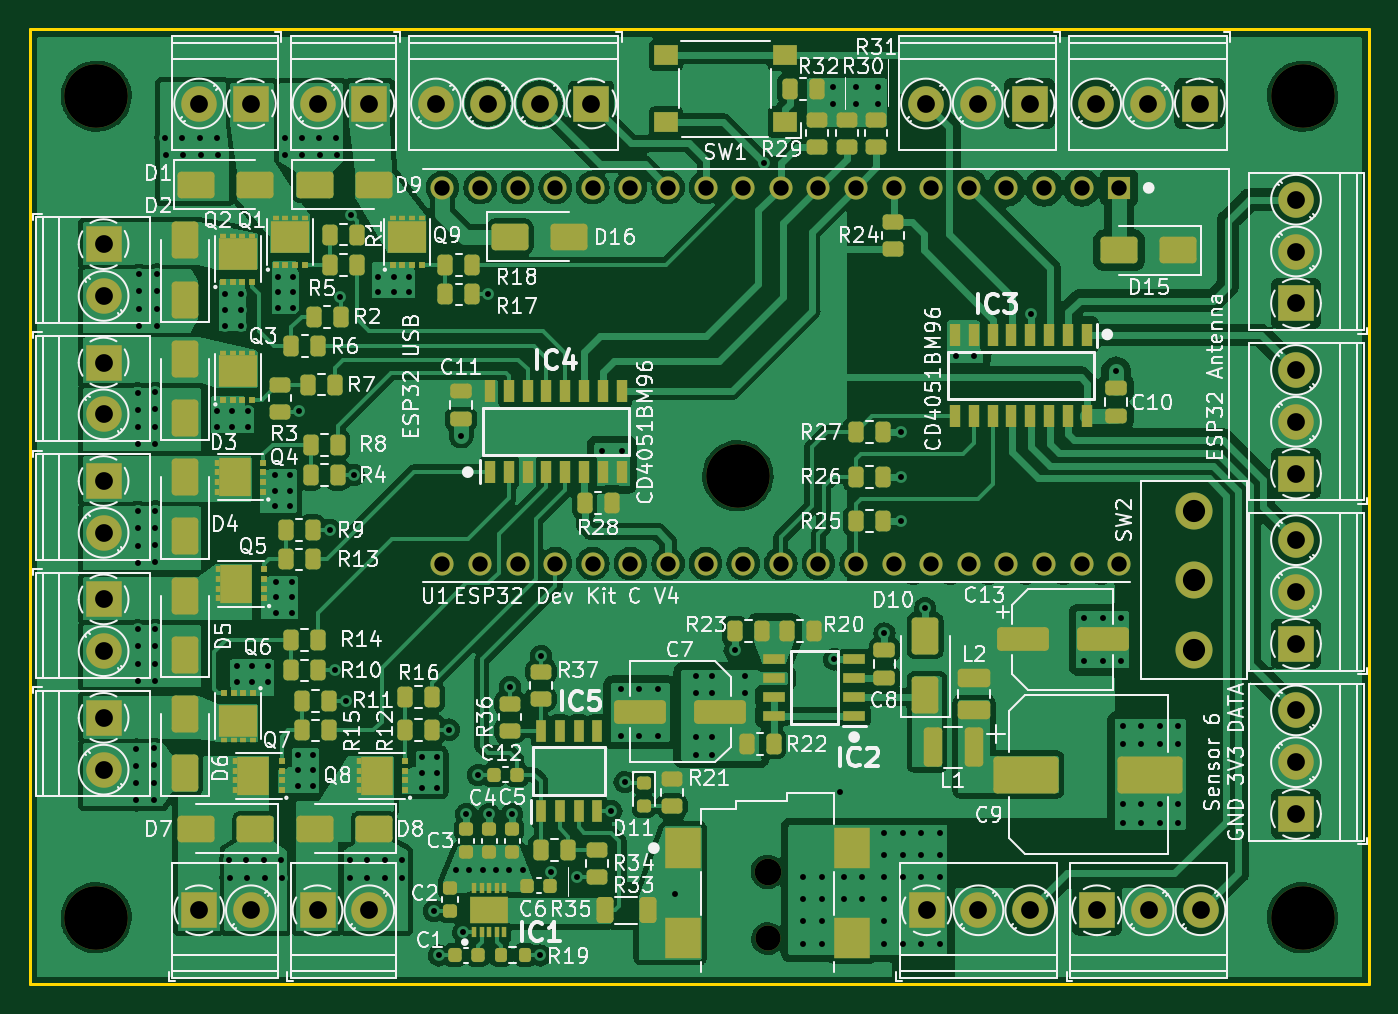
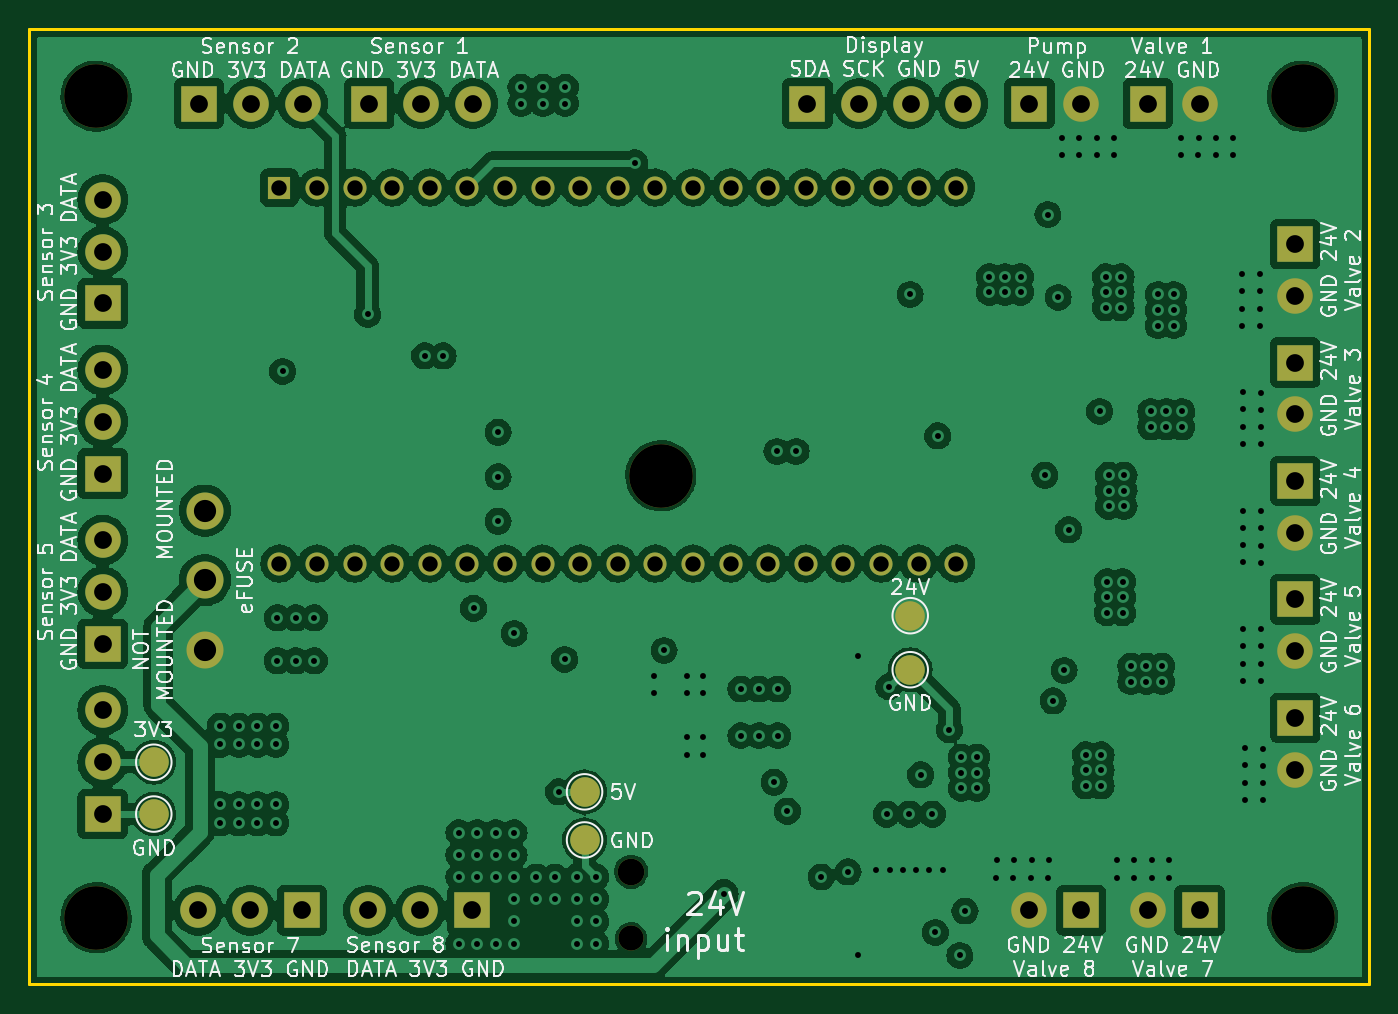
Circuit board: 11 layer files. Board 90.5 x 64.5 mm.
- bottom_copper: PCB_Layout_MOSFET-B_Cu.gbl (242939 bytes)
- bottom_mask: PCB_Layout_MOSFET-B_Mask.gbs (3473 bytes)
- paste: PCB_Layout_MOSFET-B_Paste.gbp (496 bytes)
- bottom_silk: PCB_Layout_MOSFET-B_Silkscreen.gbo (133351 bytes)
- outline: PCB_Layout_MOSFET-Edge_Cuts.gm1 (656 bytes)
- top_copper: PCB_Layout_MOSFET-F_Cu.gtl (284417 bytes)
- top_mask: PCB_Layout_MOSFET-F_Mask.gts (14042 bytes)
- paste: PCB_Layout_MOSFET-F_Paste.gtp (11215 bytes)
- top_silk: PCB_Layout_MOSFET-F_Silkscreen.gto (214337 bytes)
- drill: PCB_Layout_MOSFET-NPTH.drl (566 bytes)
- drill: PCB_Layout_MOSFET-PTH.drl (5467 bytes)

=== bottom_copper: PCB_Layout_MOSFET-B_Cu.gbl (242939 bytes, source omitted) ===
=== bottom_mask: PCB_Layout_MOSFET-B_Mask.gbs ===
G04 #@! TF.GenerationSoftware,KiCad,Pcbnew,7.0.7*
G04 #@! TF.CreationDate,2023-09-27T11:52:32+02:00*
G04 #@! TF.ProjectId,PCB_Layout_MOSFET,5043425f-4c61-4796-9f75-745f4d4f5346,rev?*
G04 #@! TF.SameCoordinates,Original*
G04 #@! TF.FileFunction,Soldermask,Bot*
G04 #@! TF.FilePolarity,Negative*
%FSLAX46Y46*%
G04 Gerber Fmt 4.6, Leading zero omitted, Abs format (unit mm)*
G04 Created by KiCad (PCBNEW 7.0.7) date 2023-09-27 11:52:32*
%MOMM*%
%LPD*%
G01*
G04 APERTURE LIST*
%ADD10C,1.700000*%
%ADD11C,1.800000*%
%ADD12R,1.560000X1.560000*%
%ADD13C,1.560000*%
%ADD14C,2.500000*%
%ADD15R,2.400000X2.400000*%
%ADD16C,2.400000*%
%ADD17C,4.300000*%
%ADD18C,2.000000*%
G04 APERTURE END LIST*
D10*
X148757500Y-138200000D03*
D11*
X148757500Y-133700000D03*
D12*
X172510000Y-87477500D03*
D13*
X169970000Y-87477500D03*
X167430000Y-87477500D03*
X164890000Y-87477500D03*
X162350000Y-87477500D03*
X159810000Y-87477500D03*
X157270000Y-87477500D03*
X154730000Y-87477500D03*
X152190000Y-87477500D03*
X149650000Y-87477500D03*
X147110000Y-87477500D03*
X144570000Y-87477500D03*
X142030000Y-87477500D03*
X139490000Y-87477500D03*
X136950000Y-87477500D03*
X134410000Y-87477500D03*
X131870000Y-87477500D03*
X129330000Y-87477500D03*
X126790000Y-87477500D03*
X172510000Y-112877500D03*
X169970000Y-112877500D03*
X167430000Y-112877500D03*
X164890000Y-112877500D03*
X162350000Y-112877500D03*
X159810000Y-112877500D03*
X157270000Y-112877500D03*
X154730000Y-112877500D03*
X152190000Y-112877500D03*
X149650000Y-112877500D03*
X147110000Y-112877500D03*
X144570000Y-112877500D03*
X142030000Y-112877500D03*
X139490000Y-112877500D03*
X136950000Y-112877500D03*
X134410000Y-112877500D03*
X131870000Y-112877500D03*
X129330000Y-112877500D03*
X126790000Y-112877500D03*
D14*
X177550000Y-114000000D03*
X177550000Y-118700000D03*
X177550000Y-109300000D03*
D15*
X184450000Y-118300000D03*
D16*
X184450000Y-114800000D03*
X184450000Y-111300000D03*
D15*
X166450000Y-81800000D03*
D16*
X162950000Y-81800000D03*
X159450000Y-81800000D03*
D15*
X184450000Y-129800000D03*
D16*
X184450000Y-126300000D03*
X184450000Y-122800000D03*
D15*
X136850000Y-81800000D03*
D16*
X133350000Y-81800000D03*
X129850000Y-81800000D03*
X126350000Y-81800000D03*
D17*
X184900000Y-136800000D03*
X103400000Y-136800000D03*
D15*
X110350000Y-136300000D03*
D16*
X113850000Y-136300000D03*
D15*
X184450000Y-95300000D03*
D16*
X184450000Y-91800000D03*
X184450000Y-88300000D03*
D15*
X103900000Y-99300000D03*
D16*
X103900000Y-102800000D03*
D15*
X177950000Y-81800000D03*
D16*
X174450000Y-81800000D03*
X170950000Y-81800000D03*
D15*
X171000000Y-136300000D03*
D16*
X174500000Y-136300000D03*
X178000000Y-136300000D03*
D15*
X118350000Y-136300000D03*
D16*
X121850000Y-136300000D03*
D15*
X103900000Y-123300000D03*
D16*
X103900000Y-126800000D03*
D15*
X103900000Y-91300000D03*
D16*
X103900000Y-94800000D03*
D17*
X146750000Y-106950000D03*
D15*
X159500000Y-136300000D03*
D16*
X163000000Y-136300000D03*
X166500000Y-136300000D03*
D15*
X184450000Y-106800000D03*
D16*
X184450000Y-103300000D03*
X184450000Y-99800000D03*
D15*
X103900000Y-107300000D03*
D16*
X103900000Y-110800000D03*
D15*
X113850000Y-81800000D03*
D16*
X110350000Y-81800000D03*
D17*
X184900000Y-81300000D03*
X103400000Y-81300000D03*
D15*
X121850000Y-81800000D03*
D16*
X118350000Y-81800000D03*
D15*
X103900000Y-115300000D03*
D16*
X103900000Y-118800000D03*
D18*
X181000000Y-126300000D03*
X151900000Y-128300000D03*
X129900000Y-116400000D03*
X181000000Y-129800000D03*
X129900000Y-120050000D03*
X151900000Y-131550000D03*
M02*

=== paste: PCB_Layout_MOSFET-B_Paste.gbp ===
G04 #@! TF.GenerationSoftware,KiCad,Pcbnew,7.0.7*
G04 #@! TF.CreationDate,2023-09-27T11:52:32+02:00*
G04 #@! TF.ProjectId,PCB_Layout_MOSFET,5043425f-4c61-4796-9f75-745f4d4f5346,rev?*
G04 #@! TF.SameCoordinates,Original*
G04 #@! TF.FileFunction,Paste,Bot*
G04 #@! TF.FilePolarity,Positive*
%FSLAX46Y46*%
G04 Gerber Fmt 4.6, Leading zero omitted, Abs format (unit mm)*
G04 Created by KiCad (PCBNEW 7.0.7) date 2023-09-27 11:52:32*
%MOMM*%
%LPD*%
G01*
G04 APERTURE LIST*
G04 APERTURE END LIST*
M02*

=== bottom_silk: PCB_Layout_MOSFET-B_Silkscreen.gbo (133351 bytes, source omitted) ===
=== outline: PCB_Layout_MOSFET-Edge_Cuts.gm1 ===
G04 #@! TF.GenerationSoftware,KiCad,Pcbnew,7.0.7*
G04 #@! TF.CreationDate,2023-09-27T11:52:32+02:00*
G04 #@! TF.ProjectId,PCB_Layout_MOSFET,5043425f-4c61-4796-9f75-745f4d4f5346,rev?*
G04 #@! TF.SameCoordinates,Original*
G04 #@! TF.FileFunction,Profile,NP*
%FSLAX46Y46*%
G04 Gerber Fmt 4.6, Leading zero omitted, Abs format (unit mm)*
G04 Created by KiCad (PCBNEW 7.0.7) date 2023-09-27 11:52:32*
%MOMM*%
%LPD*%
G01*
G04 APERTURE LIST*
G04 #@! TA.AperFunction,Profile*
%ADD10C,0.200000*%
G04 #@! TD*
G04 APERTURE END LIST*
D10*
X98900000Y-76800000D02*
X189400000Y-76800000D01*
X189400000Y-141300000D01*
X98900000Y-141300000D01*
X98900000Y-76800000D01*
M02*

=== top_copper: PCB_Layout_MOSFET-F_Cu.gtl (284417 bytes, source omitted) ===
=== top_mask: PCB_Layout_MOSFET-F_Mask.gts (14042 bytes, source omitted) ===
=== paste: PCB_Layout_MOSFET-F_Paste.gtp (11215 bytes, source omitted) ===
=== top_silk: PCB_Layout_MOSFET-F_Silkscreen.gto (214337 bytes, source omitted) ===
=== drill: PCB_Layout_MOSFET-NPTH.drl ===
M48
; DRILL file {KiCad 7.0.7} date Wed Sep 27 11:52:37 2023
; FORMAT={-:-/ absolute / metric / decimal}
; #@! TF.CreationDate,2023-09-27T11:52:37+02:00
; #@! TF.GenerationSoftware,Kicad,Pcbnew,7.0.7
; #@! TF.FileFunction,NonPlated,1,4,NPTH
FMAT,2
METRIC
; #@! TA.AperFunction,NonPlated,NPTH,ComponentDrill
T1C1.700
; #@! TA.AperFunction,NonPlated,NPTH,ComponentDrill
T2C1.800
; #@! TA.AperFunction,NonPlated,NPTH,ComponentDrill
T3C4.300
%
G90
G05
T1
X148.757Y-138.2
T2
X148.757Y-133.7
T3
X103.4Y-81.3
X103.4Y-136.8
X146.75Y-106.95
X184.9Y-81.3
X184.9Y-136.8
T0
M30

=== drill: PCB_Layout_MOSFET-PTH.drl ===
M48
; DRILL file {KiCad 7.0.7} date Wed Sep 27 11:52:37 2023
; FORMAT={-:-/ absolute / metric / decimal}
; #@! TF.CreationDate,2023-09-27T11:52:37+02:00
; #@! TF.GenerationSoftware,Kicad,Pcbnew,7.0.7
; #@! TF.FileFunction,Plated,1,4,PTH
FMAT,2
METRIC
; #@! TA.AperFunction,Plated,PTH,ViaDrill
T1C0.400
; #@! TA.AperFunction,Plated,PTH,ComponentDrill
T2C1.040
; #@! TA.AperFunction,Plated,PTH,ComponentDrill
T3C1.200
; #@! TA.AperFunction,Plated,PTH,ComponentDrill
T4C1.500
%
G90
G05
T1
X106.1Y-125.375
X106.1Y-126.525
X106.1Y-127.725
X106.1Y-128.875
X106.2Y-101.325
X106.2Y-102.475
X106.2Y-103.675
X106.2Y-104.825
X106.2Y-109.325
X106.2Y-110.475
X106.2Y-111.675
X106.2Y-112.825
X106.2Y-117.325
X106.2Y-118.475
X106.2Y-119.675
X106.2Y-120.825
X106.3Y-93.325
X106.3Y-94.475
X106.3Y-95.675
X106.3Y-96.825
X107.3Y-125.35
X107.3Y-126.5
X107.3Y-127.7
X107.3Y-128.85
X107.4Y-101.3
X107.4Y-102.45
X107.4Y-103.65
X107.4Y-104.8
X107.4Y-109.3
X107.4Y-110.45
X107.4Y-111.65
X107.4Y-112.8
X107.4Y-117.3
X107.4Y-118.45
X107.4Y-119.65
X107.4Y-120.8
X107.5Y-93.3
X107.5Y-94.45
X107.5Y-95.65
X107.5Y-96.8
X108.075Y-84.1
X108.1Y-85.3
X109.225Y-84.1
X109.25Y-85.3
X110.425Y-84.1
X110.45Y-85.3
X111.55Y-102.6
X111.55Y-103.65
X111.575Y-84.1
X111.6Y-85.3
X112.1Y-94.7
X112.1Y-95.75
X112.1Y-96.8
X112.4Y-132.9
X112.425Y-134.1
X112.6Y-102.6
X112.6Y-103.65
X112.9Y-119.8
X112.9Y-120.85
X113.15Y-94.7
X113.15Y-95.75
X113.15Y-96.8
X113.55Y-132.9
X113.575Y-134.1
X113.65Y-102.6
X113.65Y-103.65
X113.95Y-119.8
X113.95Y-120.85
X114.75Y-132.9
X114.775Y-134.1
X115.0Y-119.8
X115.0Y-120.85
X115.45Y-106.9
X115.45Y-107.95
X115.45Y-109.0
X115.55Y-114.1
X115.55Y-115.15
X115.55Y-116.2
X115.65Y-93.5
X115.65Y-94.55
X115.65Y-95.6
X115.9Y-132.9
X115.925Y-134.1
X116.125Y-84.1
X116.15Y-85.3
X116.5Y-106.9
X116.5Y-107.95
X116.5Y-109.0
X116.6Y-114.1
X116.6Y-115.15
X116.6Y-116.2
X116.7Y-93.5
X116.7Y-94.55
X116.7Y-95.6
X117.0Y-125.8
X117.0Y-126.85
X117.0Y-127.9
X117.1Y-102.6
X117.275Y-84.1
X117.3Y-85.3
X118.05Y-125.8
X118.05Y-126.85
X118.05Y-127.9
X118.475Y-84.1
X118.5Y-85.3
X119.2Y-110.6
X119.5Y-120.1
X119.625Y-84.1
X119.65Y-85.3
X119.9Y-94.9
X120.25Y-122.15
X120.55Y-132.9
X120.575Y-134.1
X120.6Y-89.3
X120.8Y-106.9
X121.7Y-132.9
X121.725Y-134.1
X122.45Y-93.5
X122.45Y-94.55
X122.9Y-132.9
X122.925Y-134.1
X123.5Y-93.5
X123.5Y-94.55
X124.05Y-132.9
X124.075Y-134.1
X124.55Y-93.5
X124.55Y-94.55
X125.4Y-125.95
X125.4Y-127.0
X125.4Y-128.05
X126.2Y-136.35
X126.45Y-125.95
X126.45Y-127.0
X126.45Y-128.05
X126.55Y-139.35
X127.25Y-124.1
X127.7Y-133.6
X128.05Y-104.25
X128.2Y-137.8
X128.4Y-129.8
X128.6Y-133.6
X129.2Y-127.15
X129.5Y-133.6
X129.9Y-94.7
X129.95Y-129.8
X130.4Y-133.6
X131.3Y-133.6
X131.35Y-121.2
X131.5Y-129.8
X132.2Y-133.6
X133.4Y-139.35
X133.45Y-119.1
X134.1Y-133.7
X135.9Y-134.05
X137.6Y-105.3
X138.2Y-129.6
X138.85Y-121.35
X138.85Y-124.5
X138.9Y-105.3
X139.1Y-127.65
X140.1Y-121.35
X140.1Y-124.5
X141.35Y-121.35
X141.35Y-124.5
X142.5Y-135.2
X143.9Y-120.5
X143.9Y-121.6
X143.9Y-124.6
X143.9Y-125.8
X145.0Y-120.5
X145.0Y-121.6
X145.0Y-124.6
X145.0Y-125.8
X146.53Y-118.75
X147.2Y-120.5
X147.2Y-121.6
X148.5Y-85.8
X151.15Y-134.05
X151.15Y-135.55
X151.15Y-137.05
X151.15Y-138.55
X152.4Y-134.05
X152.4Y-135.55
X152.4Y-137.05
X152.4Y-138.55
X153.2Y-80.7
X153.2Y-81.8
X153.25Y-119.35
X153.65Y-128.3
X153.9Y-134.05
X153.9Y-135.55
X154.7Y-80.7
X154.7Y-81.8
X155.15Y-134.05
X155.15Y-135.55
X156.2Y-80.7
X156.2Y-81.8
X156.65Y-117.6
X156.65Y-131.05
X156.65Y-132.55
X156.65Y-134.05
X156.65Y-135.55
X156.65Y-137.05
X156.65Y-138.55
X157.74Y-104.01
X157.74Y-107.01
X157.74Y-110.01
X157.9Y-131.05
X157.9Y-132.55
X157.9Y-134.05
X157.9Y-138.55
X159.15Y-131.05
X159.15Y-132.55
X159.15Y-134.05
X159.15Y-138.55
X159.4Y-115.9
X160.4Y-131.05
X160.4Y-132.55
X160.4Y-134.05
X160.4Y-138.55
X161.45Y-98.85
X162.7Y-98.85
X166.55Y-96.05
X170.15Y-116.55
X170.15Y-119.45
X171.4Y-116.55
X171.4Y-119.45
X172.3Y-99.9
X172.65Y-116.55
X172.65Y-119.45
X172.75Y-123.85
X172.75Y-125.1
X172.75Y-129.15
X172.75Y-130.4
X174.0Y-123.85
X174.0Y-125.1
X174.0Y-129.15
X174.0Y-130.4
X175.25Y-123.85
X175.25Y-125.1
X175.25Y-129.15
X175.25Y-130.4
X176.5Y-123.85
X176.5Y-125.1
X176.5Y-129.15
X176.5Y-130.4
T2
X126.79Y-87.477
X126.79Y-112.877
X129.33Y-87.477
X129.33Y-112.877
X131.87Y-87.477
X131.87Y-112.877
X134.41Y-87.477
X134.41Y-112.877
X136.95Y-87.477
X136.95Y-112.877
X139.49Y-87.477
X139.49Y-112.877
X142.03Y-87.477
X142.03Y-112.877
X144.57Y-87.477
X144.57Y-112.877
X147.11Y-87.477
X147.11Y-112.877
X149.65Y-87.477
X149.65Y-112.877
X152.19Y-87.477
X152.19Y-112.877
X154.73Y-87.477
X154.73Y-112.877
X157.27Y-87.477
X157.27Y-112.877
X159.81Y-87.477
X159.81Y-112.877
X162.35Y-87.477
X162.35Y-112.877
X164.89Y-87.477
X164.89Y-112.877
X167.43Y-87.477
X167.43Y-112.877
X169.97Y-87.477
X169.97Y-112.877
X172.51Y-87.477
X172.51Y-112.877
T3
X103.9Y-91.3
X103.9Y-94.8
X103.9Y-99.3
X103.9Y-102.8
X103.9Y-107.3
X103.9Y-110.8
X103.9Y-115.3
X103.9Y-118.8
X103.9Y-123.3
X103.9Y-126.8
X110.35Y-81.8
X110.35Y-136.3
X113.85Y-81.8
X113.85Y-136.3
X118.35Y-81.8
X118.35Y-136.3
X121.85Y-81.8
X121.85Y-136.3
X126.35Y-81.8
X129.85Y-81.8
X133.35Y-81.8
X136.85Y-81.8
X159.45Y-81.8
X159.5Y-136.3
X162.95Y-81.8
X163.0Y-136.3
X166.45Y-81.8
X166.5Y-136.3
X170.95Y-81.8
X171.0Y-136.3
X174.45Y-81.8
X174.5Y-136.3
X177.95Y-81.8
X178.0Y-136.3
X184.45Y-88.3
X184.45Y-91.8
X184.45Y-95.3
X184.45Y-99.8
X184.45Y-103.3
X184.45Y-106.8
X184.45Y-111.3
X184.45Y-114.8
X184.45Y-118.3
X184.45Y-122.8
X184.45Y-126.3
X184.45Y-129.8
T4
X177.55Y-109.3
X177.55Y-114.0
X177.55Y-118.7
T0
M30

